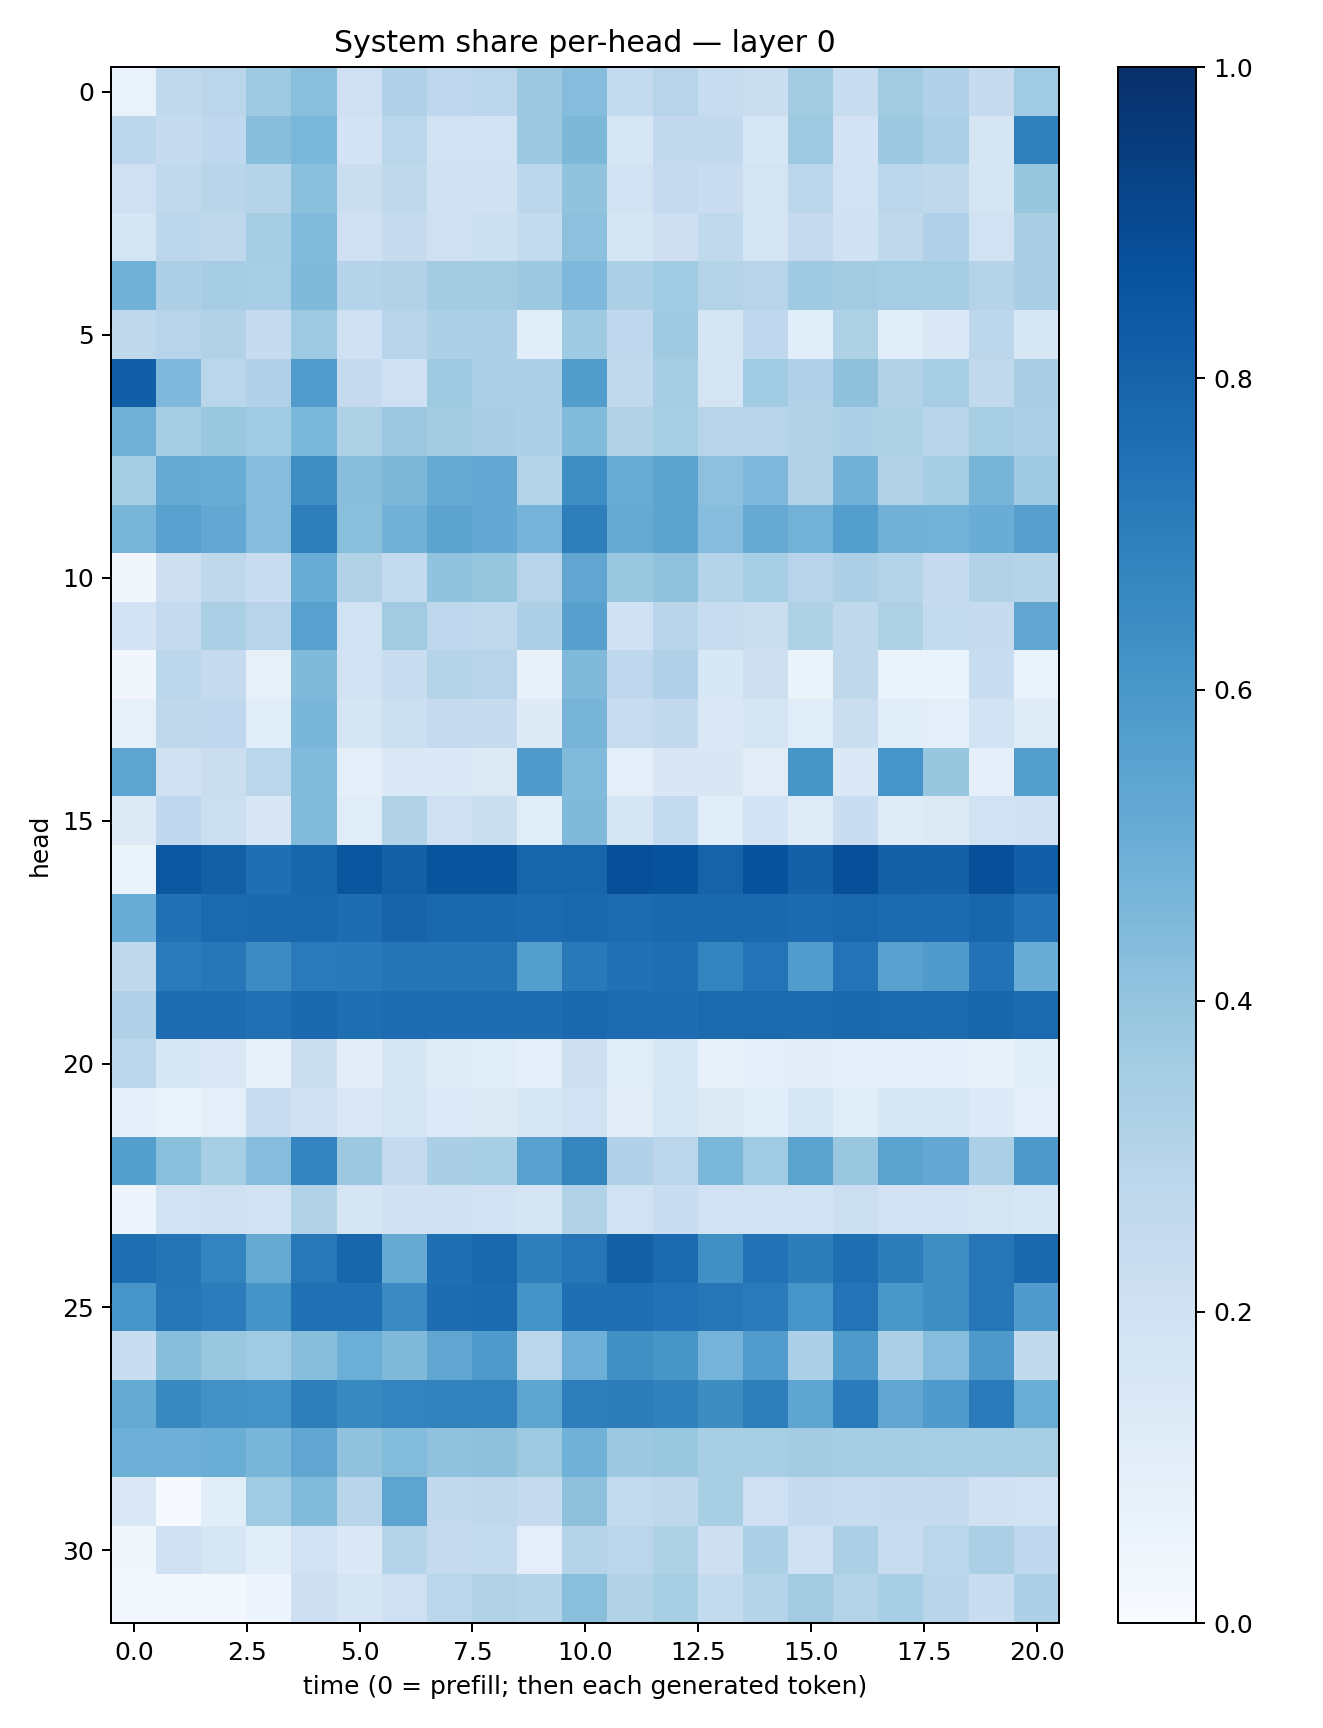

Data behind this chart, as committed beside it:
0.06747878, 0.26488832, 0.28498805, 0.37425348, 0.42248338, 0.20515642, 0.31737375, 0.26846343, 0.28449053, 0.37760246, 0.43292728, 0.25481468, 0.295736, 0.23525767, 0.2201199, 0.35633227, 0.23321873, 0.36137262, 0.3193287, 0.24362952, 0.3666333
0.2779, 0.2448, 0.2682, 0.4282, 0.4585, 0.1834, 0.2884, 0.1949, 0.1906, 0.3779, 0.4541, 0.1566, 0.2617, 0.2605, 0.1563, 0.3715, 0.1801, 0.3774, 0.3353, 0.1693, 0.691
0.2105, 0.2631, 0.2891, 0.2983, 0.4215, 0.2201, 0.2728, 0.2, 0.1978, 0.2796, 0.4035, 0.1911, 0.2506, 0.2268, 0.1789, 0.2841, 0.1924, 0.2839, 0.273, 0.176, 0.3912
0.171, 0.2806, 0.2734, 0.3533, 0.443, 0.2106, 0.2437, 0.2054, 0.2149, 0.2557, 0.4157, 0.1669, 0.2131, 0.2656, 0.1752, 0.253, 0.2028, 0.2715, 0.3192, 0.1932, 0.3367
0.4849, 0.3272, 0.3479, 0.3462, 0.4456, 0.3037, 0.3101, 0.3592, 0.3562, 0.376, 0.4522, 0.331, 0.3668, 0.3055, 0.2962, 0.3678, 0.3575, 0.3554, 0.3501, 0.3028, 0.3395
0.2708, 0.2957, 0.3099, 0.2474, 0.3716, 0.1998, 0.2948, 0.3273, 0.3275, 0.1092, 0.3688, 0.2665, 0.3687, 0.1672, 0.2678, 0.1072, 0.321, 0.1059, 0.1369, 0.2788, 0.1547
0.8165, 0.4499, 0.2877, 0.3198, 0.5776, 0.2505, 0.2087, 0.374, 0.3271, 0.3313, 0.5734, 0.2645, 0.3509, 0.1759, 0.3641, 0.3188, 0.412, 0.3163, 0.3467, 0.2625, 0.3381
0.4909, 0.3515, 0.3886, 0.3652, 0.4589, 0.3218, 0.3811, 0.3584, 0.3384, 0.3276, 0.4418, 0.3104, 0.3454, 0.2963, 0.2965, 0.3146, 0.3284, 0.3238, 0.2895, 0.3403, 0.3315
0.3549, 0.5162, 0.5068, 0.4307, 0.6388, 0.427, 0.4552, 0.512, 0.5272, 0.3084, 0.6372, 0.5077, 0.5452, 0.4141, 0.4503, 0.3107, 0.4834, 0.3097, 0.3524, 0.4712, 0.3675
0.4681, 0.5585, 0.5267, 0.4306, 0.6954, 0.4239, 0.4807, 0.5453, 0.5227, 0.4748, 0.6986, 0.5129, 0.5449, 0.432, 0.5126, 0.478, 0.5674, 0.4835, 0.477, 0.5051, 0.5587
0.03203, 0.2114, 0.2729, 0.2282, 0.5057, 0.3137, 0.2575, 0.4053, 0.3937, 0.2932, 0.5331, 0.3882, 0.4099, 0.3004, 0.3462, 0.2944, 0.3274, 0.3044, 0.2481, 0.3127, 0.302
0.1815, 0.2532, 0.3339, 0.2935, 0.5578, 0.1896, 0.3631, 0.2751, 0.265, 0.3243, 0.5597, 0.2005, 0.2929, 0.2363, 0.2235, 0.3214, 0.2733, 0.3204, 0.2574, 0.2495, 0.5348
0.03235, 0.2798, 0.2476, 0.07816, 0.4479, 0.1892, 0.232, 0.304, 0.2957, 0.07584, 0.4475, 0.2664, 0.3165, 0.1531, 0.2123, 0.06459, 0.2718, 0.06747, 0.0644, 0.2308, 0.06985
0.08563, 0.2717, 0.2657, 0.1135, 0.4646, 0.1711, 0.2171, 0.2539, 0.244, 0.1219, 0.4697, 0.242, 0.261, 0.1476, 0.1719, 0.1149, 0.2227, 0.106, 0.1004, 0.1853, 0.1191
0.5397, 0.1981, 0.2215, 0.2829, 0.4452, 0.09454, 0.1453, 0.1384, 0.1313, 0.583, 0.4416, 0.09947, 0.1514, 0.1488, 0.1116, 0.6035, 0.1376, 0.6074, 0.3908, 0.08622, 0.5688
0.1305, 0.2692, 0.2187, 0.1504, 0.4443, 0.1167, 0.3136, 0.2071, 0.2214, 0.1165, 0.4482, 0.1653, 0.2571, 0.1064, 0.1841, 0.1197, 0.2276, 0.1196, 0.1286, 0.1915, 0.2006
0.06553, 0.8509, 0.8146, 0.7571, 0.7915, 0.8568, 0.8156, 0.8619, 0.863, 0.793, 0.7936, 0.8802, 0.8696, 0.8041, 0.8713, 0.8104, 0.8801, 0.8141, 0.809, 0.8823, 0.8196
0.506, 0.7477, 0.7769, 0.7807, 0.7862, 0.7626, 0.7983, 0.7801, 0.7774, 0.7713, 0.7851, 0.7669, 0.7835, 0.7847, 0.7843, 0.773, 0.786, 0.7718, 0.7719, 0.7906, 0.7455
0.272, 0.7081, 0.7246, 0.6467, 0.7118, 0.7153, 0.7382, 0.735, 0.7352, 0.5702, 0.718, 0.7497, 0.7568, 0.6738, 0.7407, 0.576, 0.7419, 0.5561, 0.5791, 0.7441, 0.5049
0.3173, 0.7669, 0.763, 0.7513, 0.7821, 0.7609, 0.767, 0.7651, 0.7654, 0.7637, 0.785, 0.7677, 0.7638, 0.7757, 0.7773, 0.7709, 0.7807, 0.7749, 0.7752, 0.7891, 0.7749
0.2849, 0.1573, 0.1466, 0.07629, 0.2206, 0.102, 0.1662, 0.1179, 0.1161, 0.1002, 0.2111, 0.1141, 0.1613, 0.07093, 0.09759, 0.1038, 0.09328, 0.09621, 0.0874, 0.07146, 0.1075
0.0933, 0.06352, 0.09976, 0.2338, 0.1998, 0.1434, 0.1665, 0.1361, 0.1272, 0.1624, 0.1905, 0.1038, 0.1578, 0.1325, 0.1139, 0.1594, 0.1134, 0.1613, 0.1606, 0.1351, 0.09726
0.5632, 0.4225, 0.3402, 0.4298, 0.6743, 0.3783, 0.2513, 0.3379, 0.3473, 0.5568, 0.6717, 0.3181, 0.2816, 0.4573, 0.3652, 0.5506, 0.3864, 0.55, 0.5263, 0.3359, 0.5908
0.04993, 0.1914, 0.1997, 0.1953, 0.3098, 0.1665, 0.1962, 0.1989, 0.1834, 0.1671, 0.3145, 0.1898, 0.231, 0.1885, 0.1938, 0.1837, 0.217, 0.1817, 0.1813, 0.1756, 0.1584
0.7612, 0.736, 0.6758, 0.5136, 0.7221, 0.7893, 0.5091, 0.7556, 0.7816, 0.6944, 0.7282, 0.8099, 0.7756, 0.6304, 0.7461, 0.6999, 0.7615, 0.701, 0.6382, 0.7272, 0.7823
0.6074, 0.7267, 0.7044, 0.6133, 0.7513, 0.7506, 0.6508, 0.7652, 0.7734, 0.6157, 0.7547, 0.7584, 0.7438, 0.7335, 0.7142, 0.6057, 0.7389, 0.5979, 0.635, 0.7311, 0.5818
0.2336, 0.4259, 0.3861, 0.3641, 0.4271, 0.4994, 0.4483, 0.5333, 0.5886, 0.284, 0.4953, 0.6287, 0.6029, 0.4735, 0.5781, 0.3305, 0.5874, 0.335, 0.432, 0.5913, 0.2593
0.5183, 0.6596, 0.6236, 0.6201, 0.6981, 0.6568, 0.6782, 0.6835, 0.6827, 0.5387, 0.6977, 0.7, 0.6871, 0.6417, 0.6963, 0.5364, 0.7071, 0.5348, 0.5845, 0.7083, 0.501
0.4935, 0.4928, 0.502, 0.4615, 0.5313, 0.4067, 0.4396, 0.4064, 0.4124, 0.3733, 0.4853, 0.3788, 0.3878, 0.3399, 0.3415, 0.3585, 0.3525, 0.3522, 0.3404, 0.3456, 0.3417
0.1435, 0.009452, 0.1077, 0.3662, 0.4418, 0.2911, 0.5421, 0.2602, 0.273, 0.2444, 0.4113, 0.2552, 0.2712, 0.3433, 0.2052, 0.2495, 0.2378, 0.2445, 0.2492, 0.1962, 0.1888
0.03534, 0.2023, 0.164, 0.107, 0.188, 0.1377, 0.3004, 0.2461, 0.2548, 0.1004, 0.3003, 0.2818, 0.3208, 0.2137, 0.3319, 0.2, 0.333, 0.2389, 0.289, 0.3338, 0.2689
0.03028, 0.02736, 0.02691, 0.04822, 0.2131, 0.1656, 0.206, 0.2882, 0.3101, 0.3027, 0.4254, 0.3104, 0.3402, 0.256, 0.298, 0.3602, 0.3061, 0.3456, 0.2908, 0.2271, 0.328
